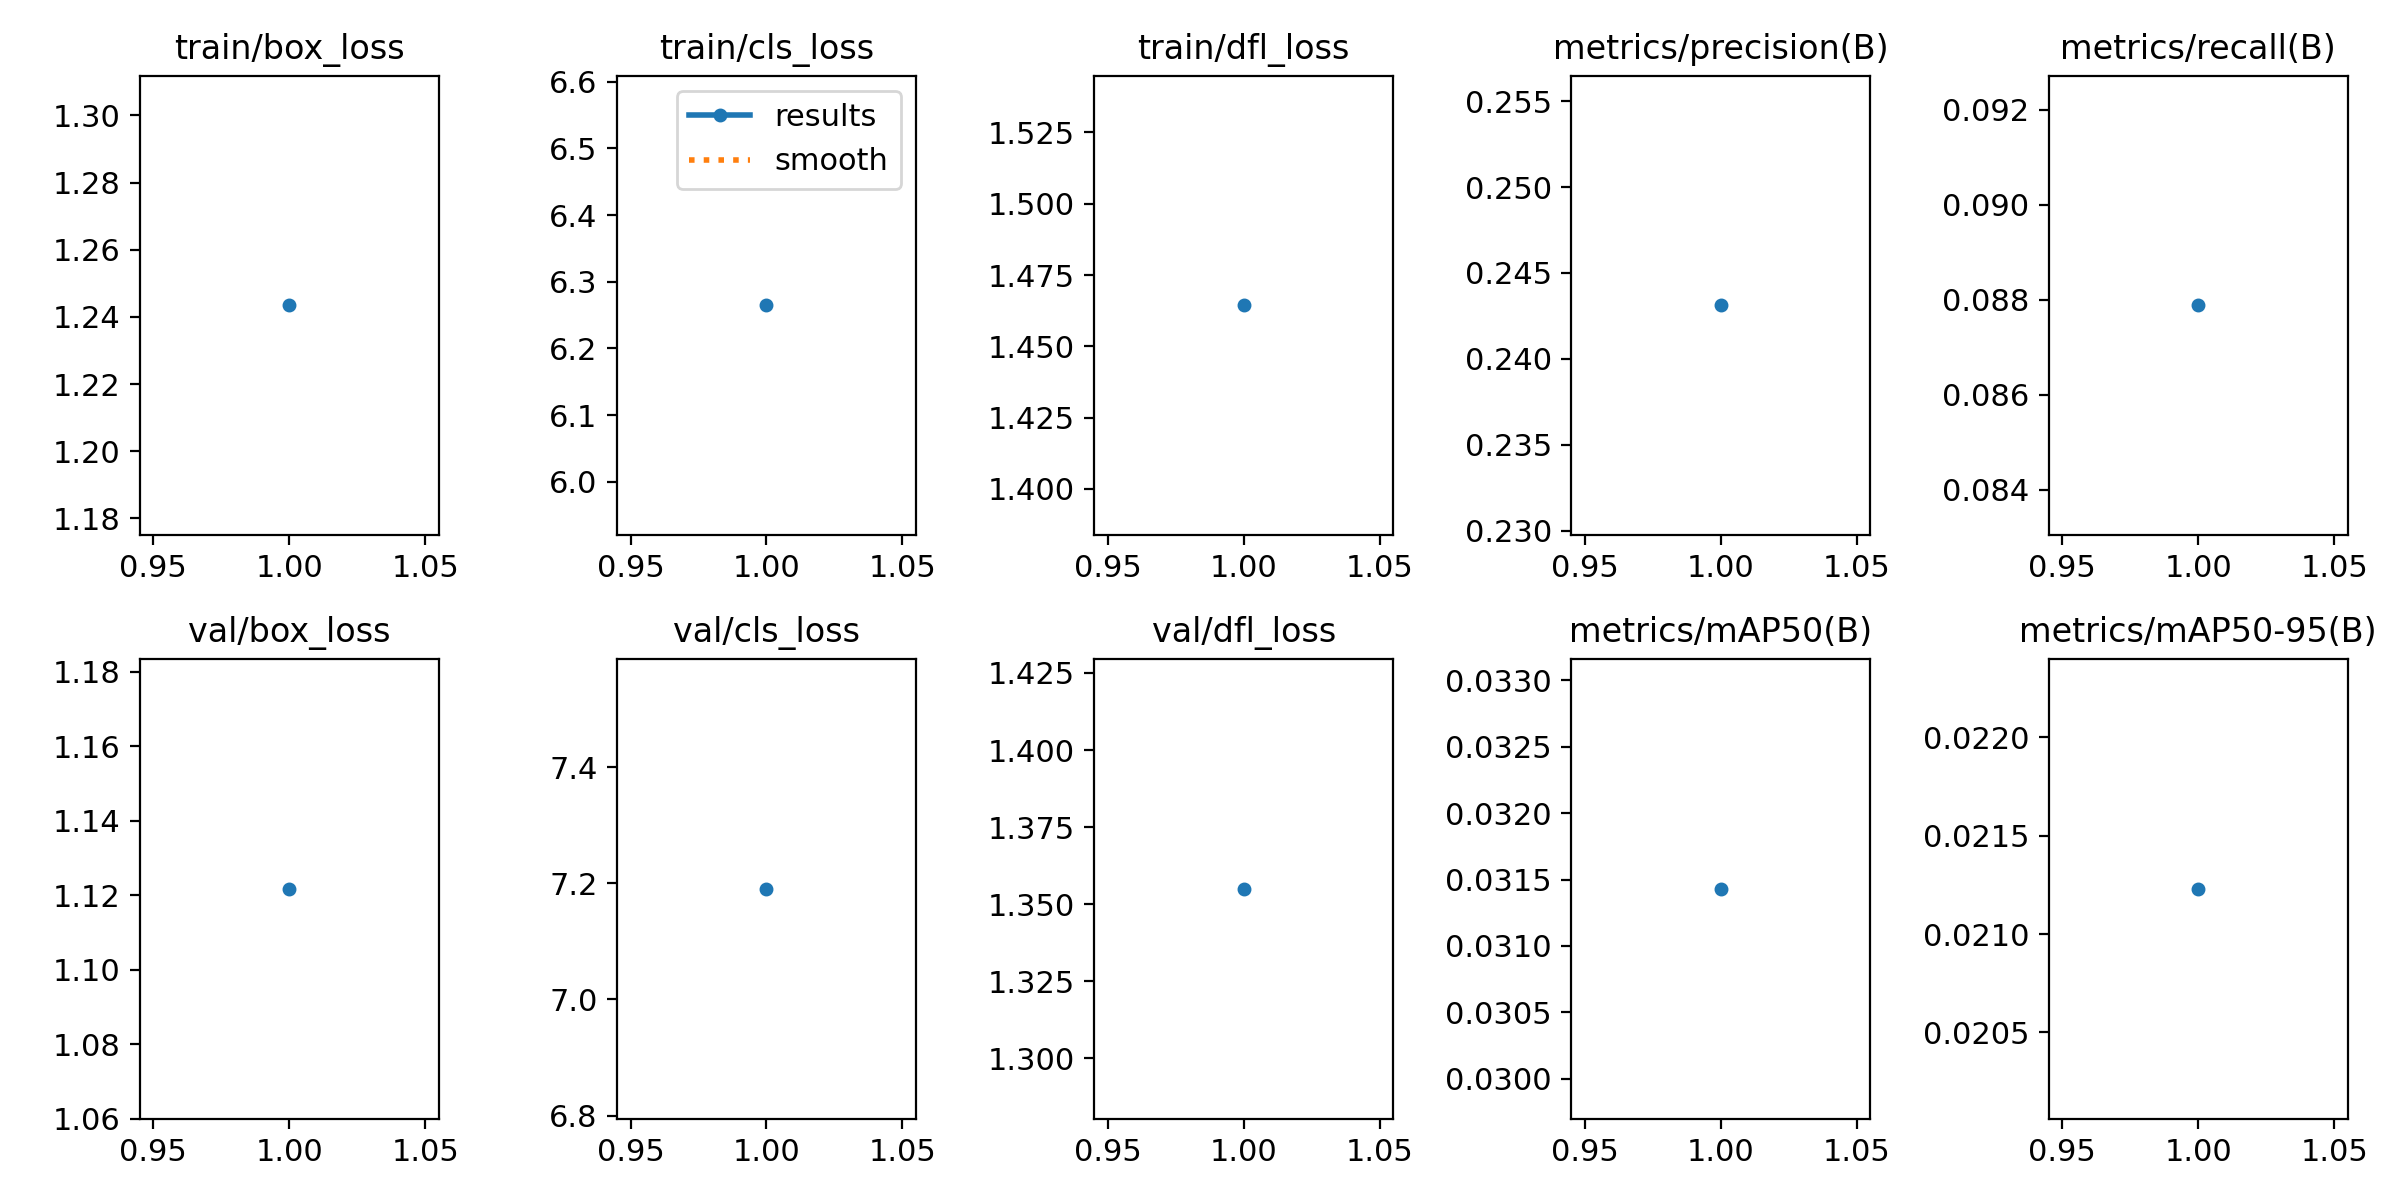

Data behind this chart, as committed beside it:
epoch, time, train/box_loss, train/cls_loss, train/dfl_loss, metrics/precision(B), metrics/recall(B), metrics/mAP50(B), metrics/mAP50-95(B), val/box_loss, val/cls_loss, val/dfl_loss, lr/pg0, lr/pg1, lr/pg2
1, 61.59, 1.243, 6.265, 1.464, 0.2431, 0.08788, 0.03143, 0.02123, 1.122, 7.19, 1.355, 9.36e-06, 9.36e-06, 9.36e-06
